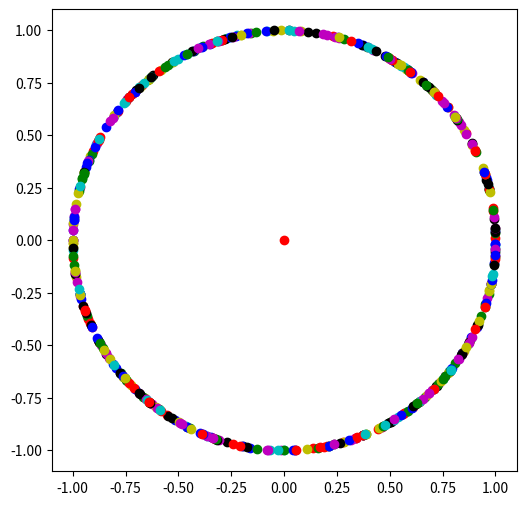

Here is the Python script that generated this plot: (Note: this script raises an exception after producing the figure.)
# randomly creating a 2-dimensional quantum state
from random import randrange
def random_quantum_state():
    first_entry = randrange(-100,101)
    second_entry = randrange(-100,101)
    length_square = first_entry**2+second_entry**2
    while length_square == 0:
        first_entry = randrange(-100,101)
        second_entry = randrange(-100,101)
        length_square = first_entry**2+second_entry**2
    first_entry = first_entry / length_square**0.5
    second_entry = second_entry / length_square**0.5
    return [first_entry,second_entry]

# import the drawing methods
from matplotlib.pyplot import plot, figure, show

# draw a figure
figure(figsize=(6,6), dpi=60) 

# draw the origin
plot(0,0,'ro') 

from random import randrange
colors = ['ro','bo','go','yo','co','mo','ko']

for i in range(500):
    # create a random quantum state
    quantum_state = random_quantum_state(); 
    # draw a blue point for the random quantum state
    x = quantum_state[0];
    y = quantum_state[1];
    plot(x,y,colors[randrange(len(colors))]) 

show()

# randomly creating a 2-dimensional quantum state
from random import randrange
def random_quantum_state():
    first_entry = randrange(-100,101)
    second_entry = randrange(-100,101)
    length_square = first_entry**2+second_entry**2
    while length_square == 0:
        first_entry = randrange(-100,101)
        second_entry = randrange(-100,101)
        length_square = first_entry**2+second_entry**2
    first_entry = first_entry / length_square**0.5
    second_entry = second_entry / length_square**0.5
    return [first_entry,second_entry]

# import the drawing methods
from matplotlib.pyplot import plot, figure, arrow, show

%run qlatvia.py

# draw a figure
figure(figsize=(6,6), dpi=60) 

draw_axes();

# draw the origin
plot(0,0,'ro') 

from random import randrange
colors = ['r','b','g','y','b','c','m']

for i in range(500):
    # create a random quantum state
    quantum_state = random_quantum_state(); 
    # draw a blue vector for the random quantum state
    x = quantum_state[0];
    y = quantum_state[1];
    # shorten the line length to 0.92
    #     line_length + head_length (0.08) should be 1
    x = 0.92 * x
    y = 0.92 * y
    arrow(0,0,x,y,head_width=0.04,head_length=0.08,color=colors[randrange(len(colors))])

show()

# randomly create a 2-dimensional quantum state
from math import cos, sin, pi
from random import randrange
def random_quantum_state2():
    angle_degree = randrange(360)
    angle_radian = 2*pi*angle_degree/360
    return [cos(angle_radian),sin(angle_radian)]

# include our predefined functions
%run qlatvia.py

# draw the axes
draw_qubit()

for i in range(6):
    [x,y]=random_quantum_state2()
    draw_quantum_state(x,y,"|v"+str(i)+">")

# include our predefined functions
%run qlatvia.py

# draw the axes
draw_qubit()

for i in range(100):
    [x,y]=random_quantum_state2()
    draw_quantum_state(x,y,"")